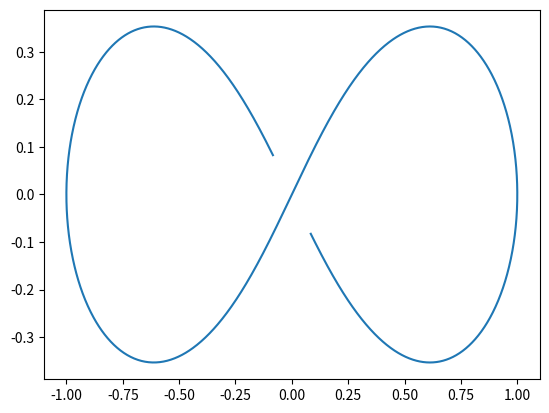
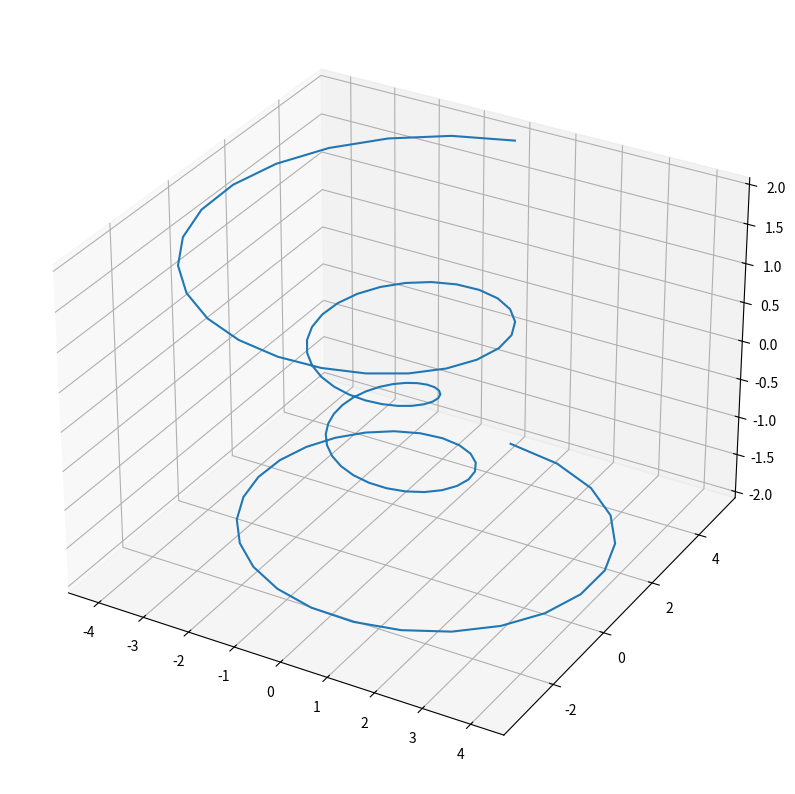
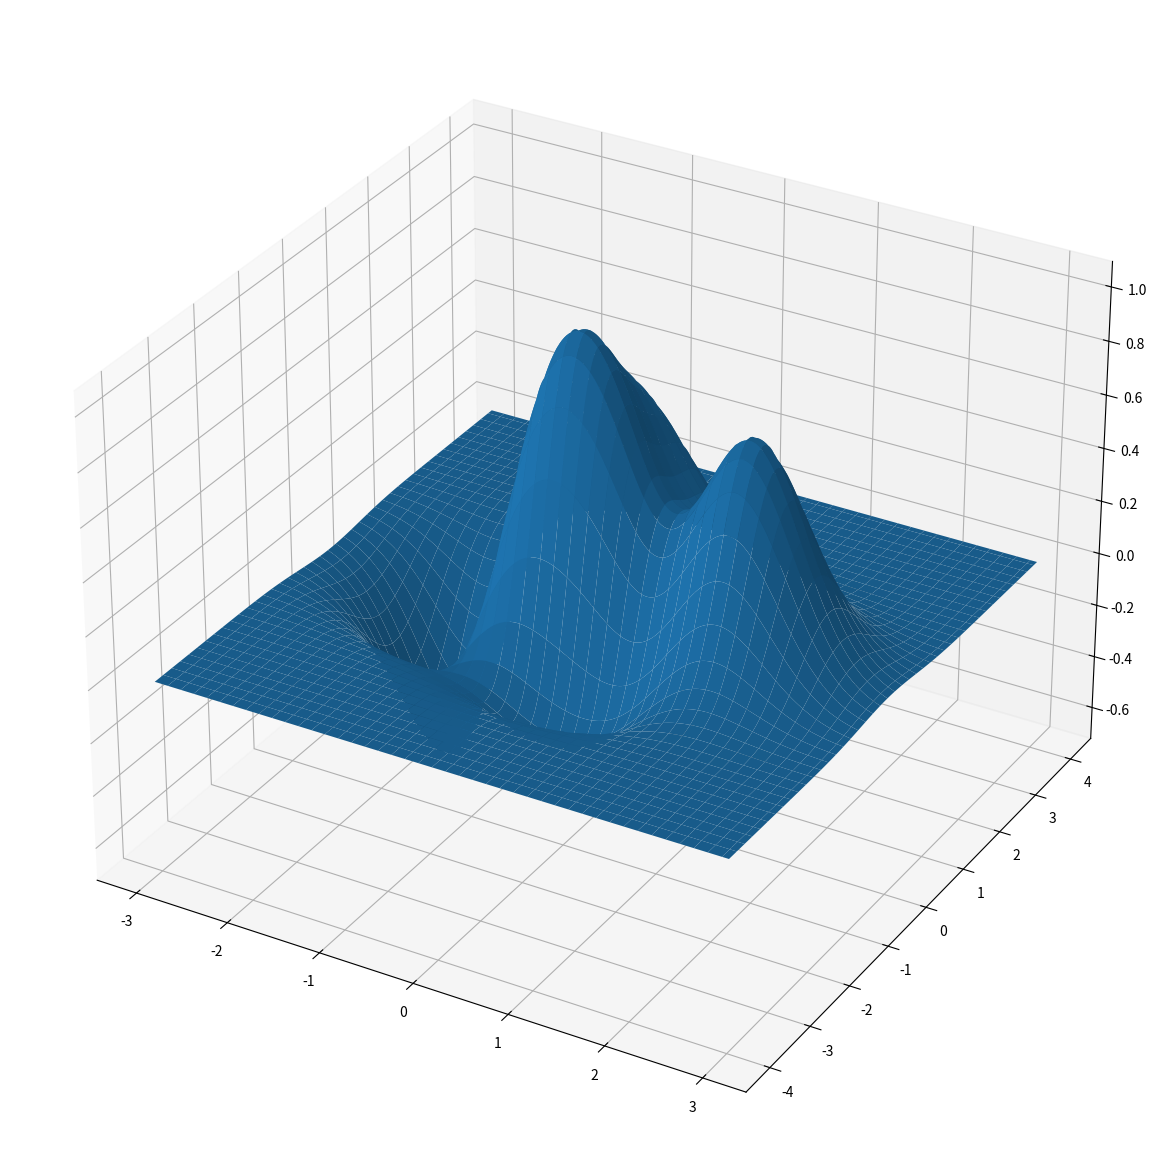
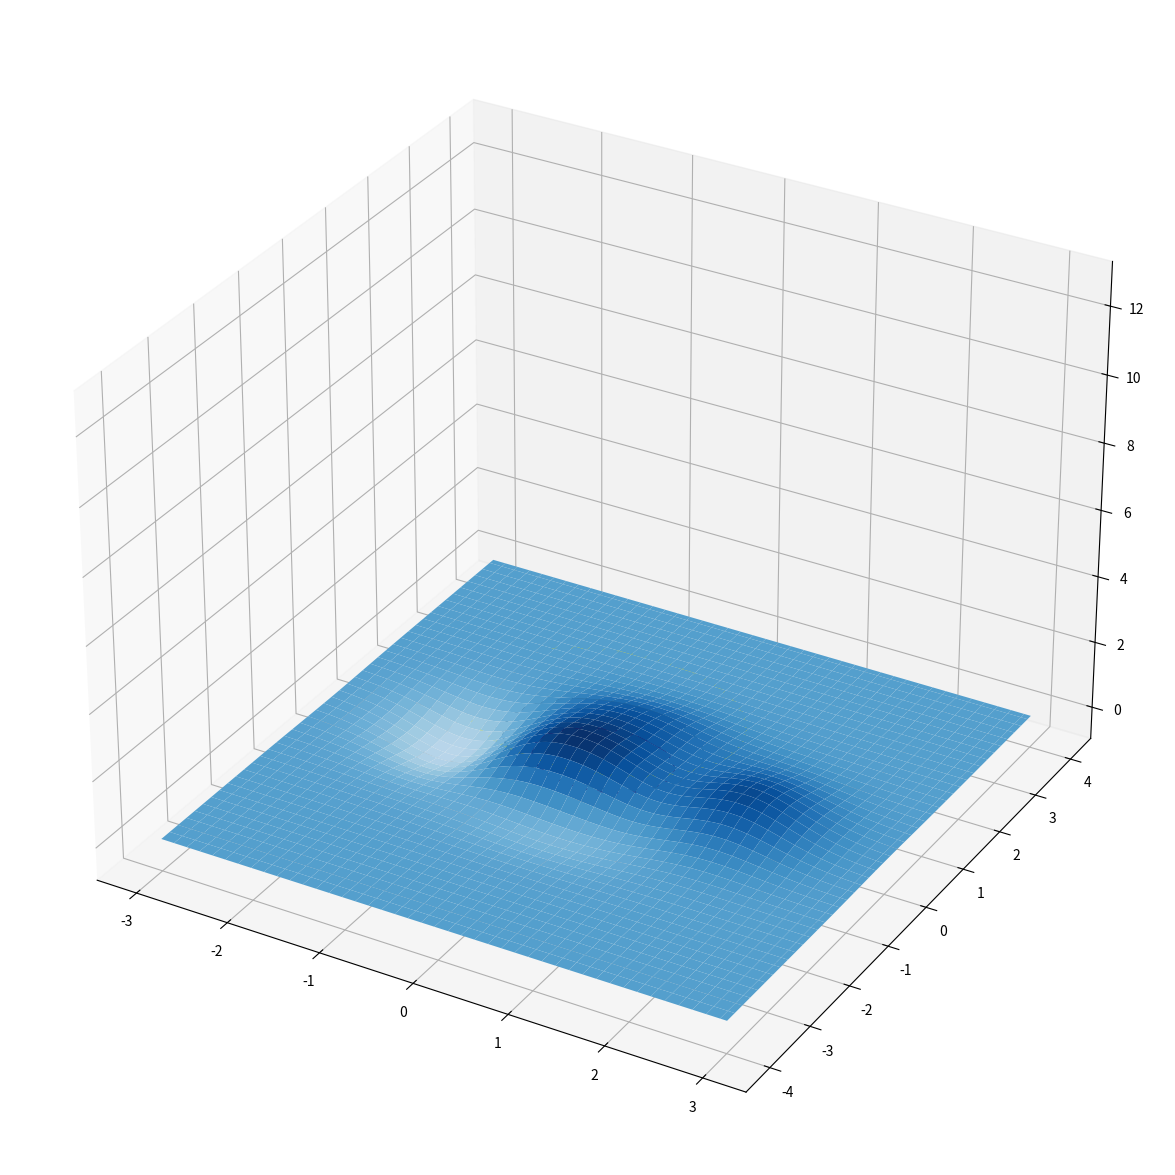
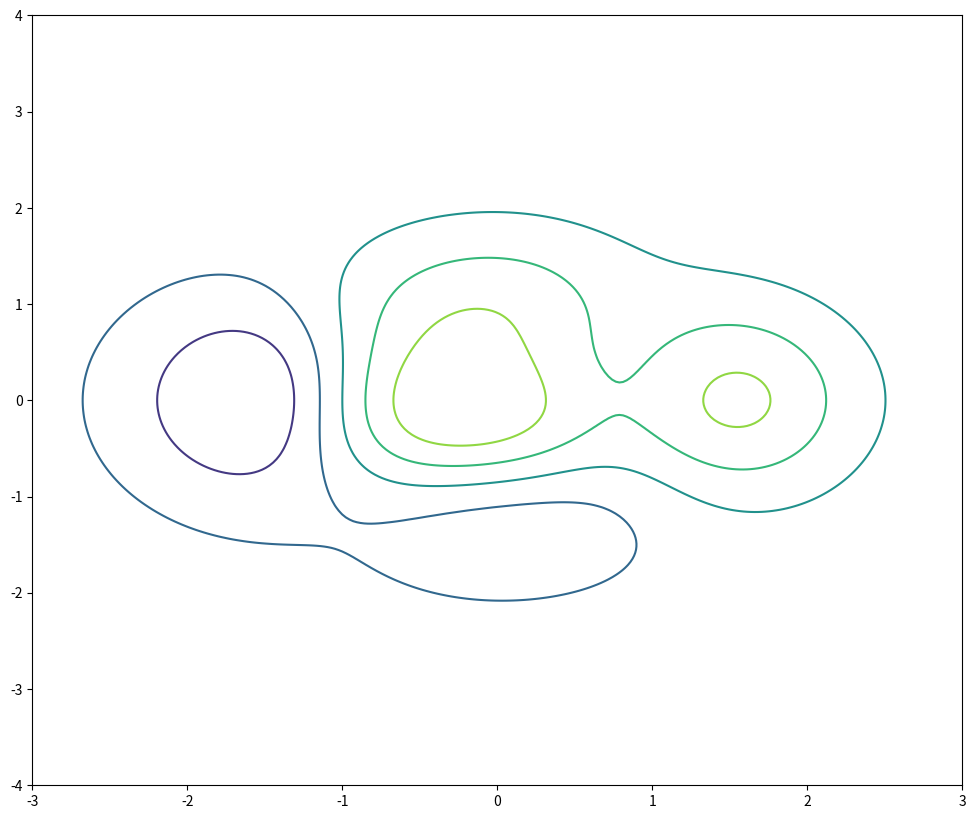
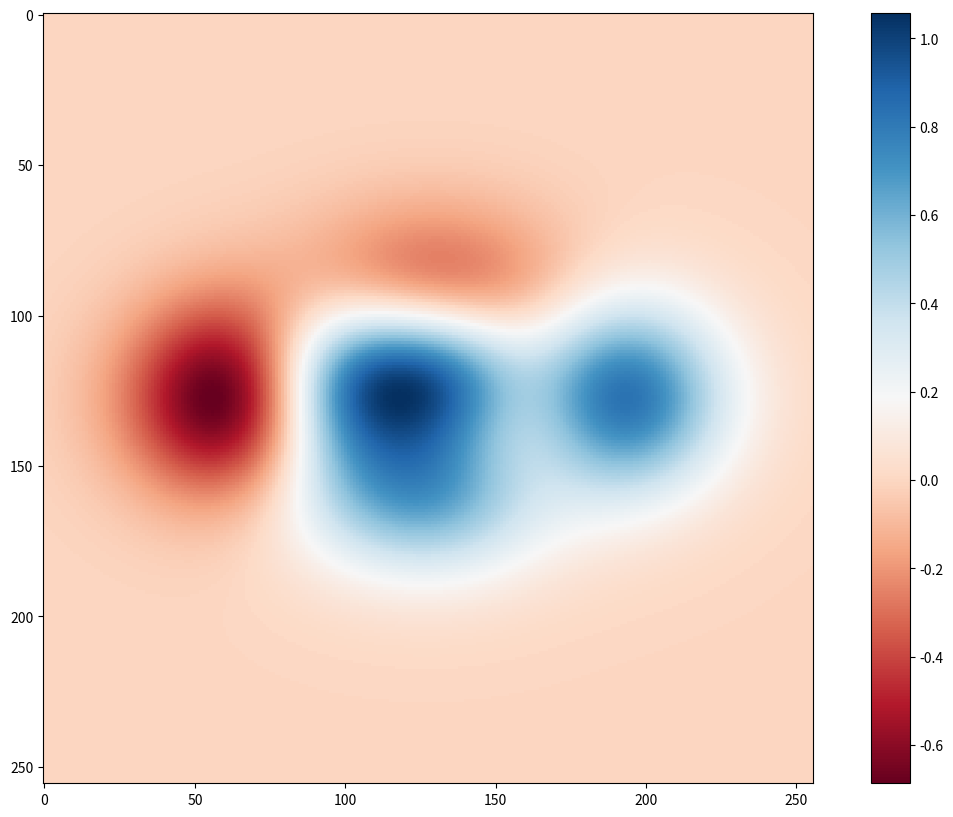
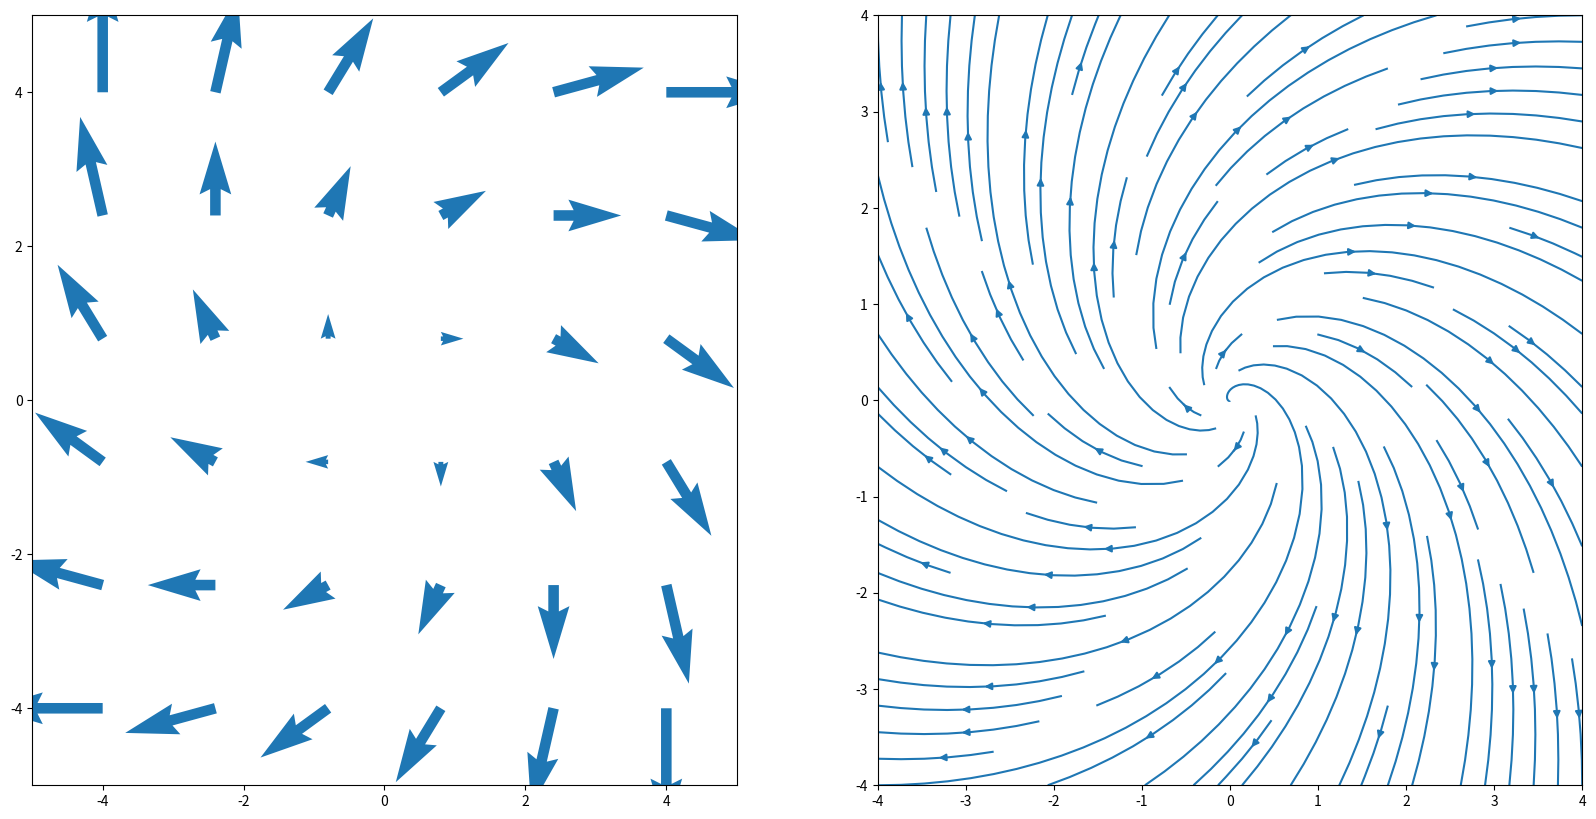
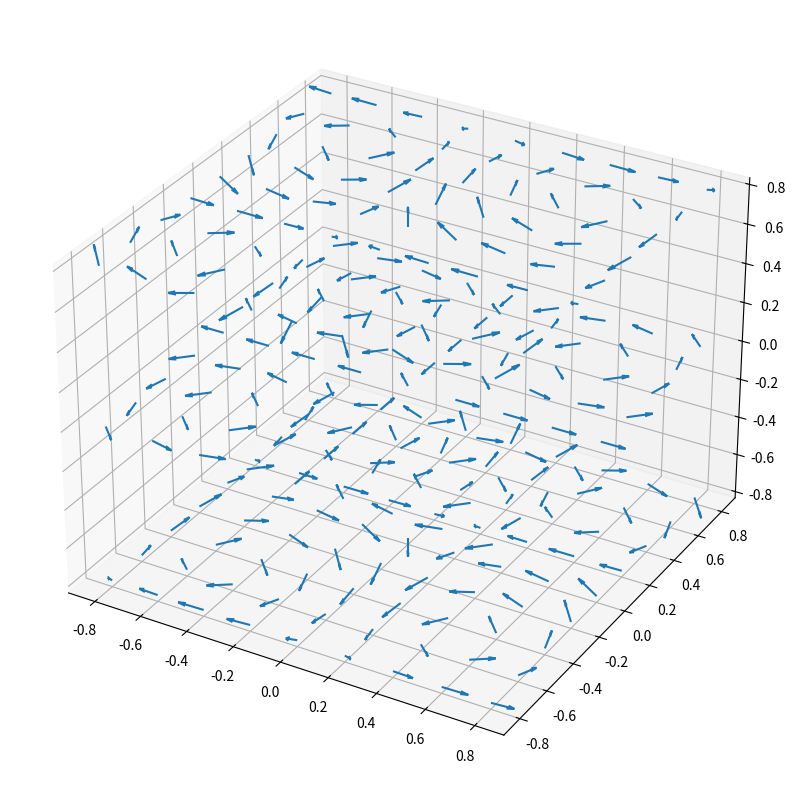
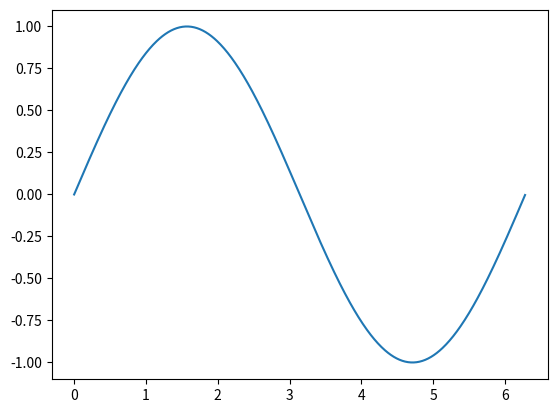

Python code for these plots, in order: (Note: this script raises an exception after producing the figures.)
import matplotlib.pyplot as plt # Pakke brukt til plotting
import numpy as np # Pakke brukt til numeriske beregninger

# Lager 10'000 punkter mellom -12 og 12
t = np.linspace(-12, 12, 10000)

# Lager vektoren x(t)
x = (t + t**3)/(1 + t**4)
# Lager vektoren y(t)
y = (t - t**3)/(1 + t**4)

# Plotter banen til kurven i planet
plt.plot(x, y)

# Bestem størelsen til plottet og at det skal være i 3D
fig, ax = plt.subplots(figsize=(10, 20), subplot_kw={"projection": "3d"})

# Lag 100 punkter mellom -4pi og 4pi
t = np.linspace(-4 * np.pi, 4 * np.pi, 100)

# Lag vektoren x(t)
x = (t**2/(4 * np.pi**2) + 1) * np.sin(t)
# Lag vektoren y(t)
y = (t**2/(4 * np.pi**2) + 1) * np.cos(t)
# Lag vektoren z(t)
z = t/(2 * np.pi)

# Lag selve kurveplottet
ax.plot(x, y, z)



# Bestem størelsen til plottet og at det skal være i 3D
fig, ax2 = plt.subplots(figsize=(15, 15), subplot_kw={"projection": "3d"})

# Lag et "rutenett" med alle 256x256 punkter på rektangelet [-3, 3] x [-4, 4]
x, y = np.meshgrid(np.linspace(-3, 3, 256), np.linspace(-4, 4, 256))

# Lag funksjonsverdiene for alle verdier i rutenettet
z = (1 - x/2 + x**5 + y**3) * np.exp(-x**2 - y**2)

# Plott figuren
ax2.plot_surface(x, y, z)

# importer farger
from matplotlib import cm

# samme kode som over
fig, ax2 = plt.subplots(figsize=(15, 15), subplot_kw={"projection": "3d"})

x, y = np.meshgrid(np.linspace(-3, 3, 256), np.linspace(-4, 4, 256))

z = (1 - x/2 + x**5 + y**3) * np.exp(-x**2 - y**2)

# Lag plottet. 
# - cmap=cm.Blues legger til blå gradient
# - vmin=z.min()*2 gjør at de lyseste blåfargene ikke blir med i gradienten
ax2.plot_surface(x, y, z, vmin=2 * z.min() , cmap=cm.Blues)

# Lag et "rutenett" med alle 256x256 punkter på rektangelet [-1, 3] x [-2, 2]
x, y = np.meshgrid(np.linspace(-1, 3, 256), np.linspace(-2, 2, 256))

# Lag z verdiene for dette rutenettet
z = x**2 + y**2

# Velg for hvilkene verdier vi ønsker å se på nivåkurvene til. I dette tilfellet har vi valgt verdiene 0.5, 1, og 2
levels = np.array([0.5, 1, 2])

# Lag nivåkurveplottet for de gitte verdiene
plt.contour(x, y, z, levels = levels)

# Sette størelsen på plottet til 12x10
fig, ax1 = plt.subplots(figsize=(12, 10))

# Lag et "rutenett" med alle 256x256 punkter på rektangelet [-3, 3] x [-4, 4]
x, y = np.meshgrid(np.linspace(-3, 3, 256), np.linspace(-4, 4, 256))

# Lag funksjonsverdiene for alle verdier i rutenettet
z = (1 - x/2 + x**5 + y**3) * np.exp(-x**2 - y**2)

# Lag 7 nivåer likt fordelt mellom minimumsverdien og maksimumsverdien for funksjonen f på rektangelet [-3, 3] x [-4, 4]
levels = np.linspace(np.min(z), np.max(z), 7)

# Lag nivåkurveplottet
ax1.contour(x, y, z, levels=levels)

# Sette størelsen på plottet til 15x10
fig, ax1 = plt.subplots(figsize=(15,10))

# Lag et "rutenett" med alle 256x256 punkter på rektangelet [-3, 3] x [-4, 4]
x, y = np.meshgrid(np.linspace(-3, 3, 256), np.linspace(-4, 4, 256))

# Lag funksjonsverdiene for alle verdier i rutenettet
z = (1 - x/2 + x**5 + y**3) * np.exp(-x**2 - y**2)

# Lag fargegradienten til hver z verdi
# - Her er cmap='RdBu' fargegradienten Read-Blue som sier at vi skal gi fargen rød til lave verdier og blå til høye
pos = ax1.imshow(z, cmap='RdBu')

# Plot fargegradienten
fig.colorbar(pos, ax=ax1)



x = np.linspace(-4, 4, 6)
y = np.linspace(-4, 4, 6)
X, Y = np.meshgrid(x, y)
U = X + Y
V = Y - X

# plot
fig, (ax1, ax2) = plt.subplots(1,2, figsize=(20,10))

ax1.quiver(X, Y, U, V, color="C0", angles='xy',
          scale_units='xy', scale=5, width=.015)

ax1.set(xlim=(-5, 5), ylim=(-5, 5))

ax2.streamplot(X,Y, U, V)

plt.show()

fig, ax = plt.subplots(figsize=(10,20), subplot_kw ={"projection":"3d"})

# Make the grid
x, y, z = np.meshgrid(np.arange(-0.8, 1, 0.2),
                      np.arange(-0.8, 1, 0.2),
                      np.arange(-0.8, 1, 0.8))

# Make the direction data for the arrows
u = np.sin(np.pi * x) * np.cos(np.pi * y) * np.cos(np.pi * z)
v = -np.cos(np.pi * x) * np.sin(np.pi * y) * np.cos(np.pi * z)
w = (np.sqrt(2.0 / 3.0) * np.cos(np.pi * x) * np.cos(np.pi * y) *
     np.sin(np.pi * z))

ax.quiver(x, y, z, u, v, w, length=0.1, normalize=True)

plt.show()

import matplotlib.animation as animation

fig, ax = plt.subplots()

x = np.arange(0, 2*np.pi, 0.01)
line, = ax.plot(x, np.sin(x))


def animate(i):
    line.set_ydata(np.sin(x + i / 50))  # update the data.
    return line,


ani = animation.FuncAnimation(
    fig, animate, interval=20, blit=True, save_count=50)

from IPython.display import HTML
HTML(ani.to_jshtml())

fig, ax = plt.subplots()


def f(x, y):
    return np.sin(x) + np.cos(y)

x = np.linspace(0, 2 * np.pi, 120)
y = np.linspace(0, 2 * np.pi, 100).reshape(-1, 1)

# ims is a list of lists, each row is a list of artists to draw in the
# current frame; here we are just animating one artist, the image, in
# each frame
ims = []
for i in range(60):
    x += np.pi / 15
    y += np.pi / 30
    im = ax.imshow(f(x, y), animated=True)
    if i == 0:
        ax.imshow(f(x, y))  # show an initial one first
    ims.append([im])

ani = animation.ArtistAnimation(fig, ims, interval=50, blit=True,
                                repeat_delay=1000)

HTML(ani.to_jshtml())